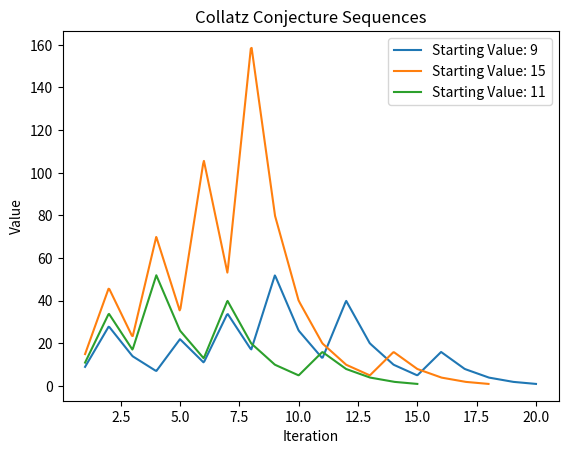

This chart was generated by the following Python code:
import numpy as np
import matplotlib.pyplot as plt
from matplotlib.animation import FuncAnimation

y_ex = [9]
y2_ex = [15]
y3_ex = [11]

values = [y_ex, y2_ex, y3_ex]
enum = [1]

# Collatz Conjecture calculation
while True:
    if y_ex[-1] == 1 and y2_ex[-1] == 1 and y3_ex[-1] == 1:
        break
    for i in values:
        if i[-1] > 1:
            if i[-1] % 2 == 0:
                i.append(i[-1] // 2)
            else:
                i.append(i[-1] * 3 + 1)
    enum.append(enum[-1] + 1)

x, x2, x3 = enum.copy(), enum.copy(), enum.copy()

while True:
    if len(y_ex) != len(x):
        x.pop(-1)
    elif len(y2_ex) != len(x2):
        x2.pop(-1)
    elif len(y3_ex) != len(x3):
        x3.pop(-1)
    else:
        break

y = y_ex
y2 = y2_ex
y3 = y3_ex


# Interpolate data
x_i = np.linspace(1, len(x), 500)
x2_i = np.linspace(1, len(x2), 500)
x3_i = np.linspace(1, len(x3), 500)
y_i = np.interp(x_i, x, y)
y2_i = np.interp(x2_i, x2, y2)
y3_i = np.interp(x3_i, x3, y3)

# Plotting
fig, ax = plt.subplots()
line, = ax.plot(x_i, y_i, label=f'Starting Value: {y_ex[0]}')
line2, = ax.plot(x2_i, y2_i, label=f'Starting Value: {y2_ex[0]}')
line3, = ax.plot(x3_i, y3_i, label=f'Starting Value: {y3_ex[0]}')

def myupdating(i):
    line.set_data(x_i[:i], y_i[:i])
    line2.set_data(x2_i[:i], y2_i[:i])
    line3.set_data(x3_i[:i], y3_i[:i])

myanimation = FuncAnimation(fig, myupdating, frames=500, interval=1)

plt.xlabel('Iteration')
plt.ylabel('Value')
plt.title('Collatz Conjecture Sequences')
plt.legend()
plt.show()